Photos from the image-classification dataset "resized_256" in the GitHub repository wrooble/Brain_Tumor_MRI. Its 4 classes are: glioma, meningioma, no tumor, pituitary tumor.

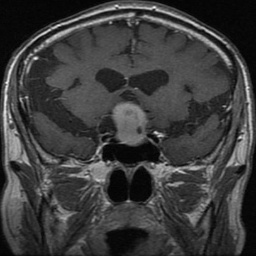
Label: pituitary tumor

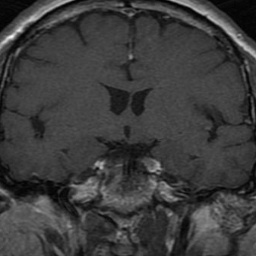
Label: pituitary tumor

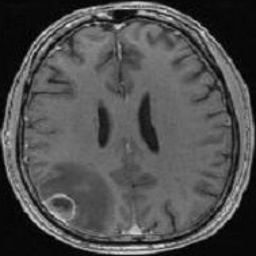
Label: no tumor

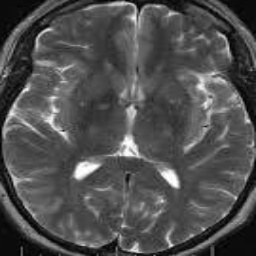
Label: no tumor

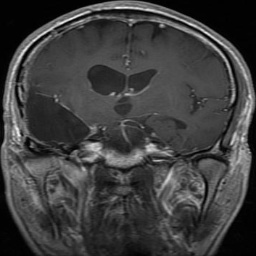
Label: glioma

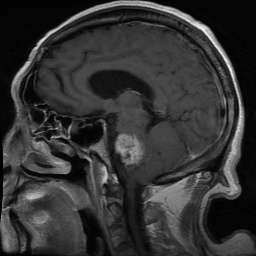
Label: meningioma
